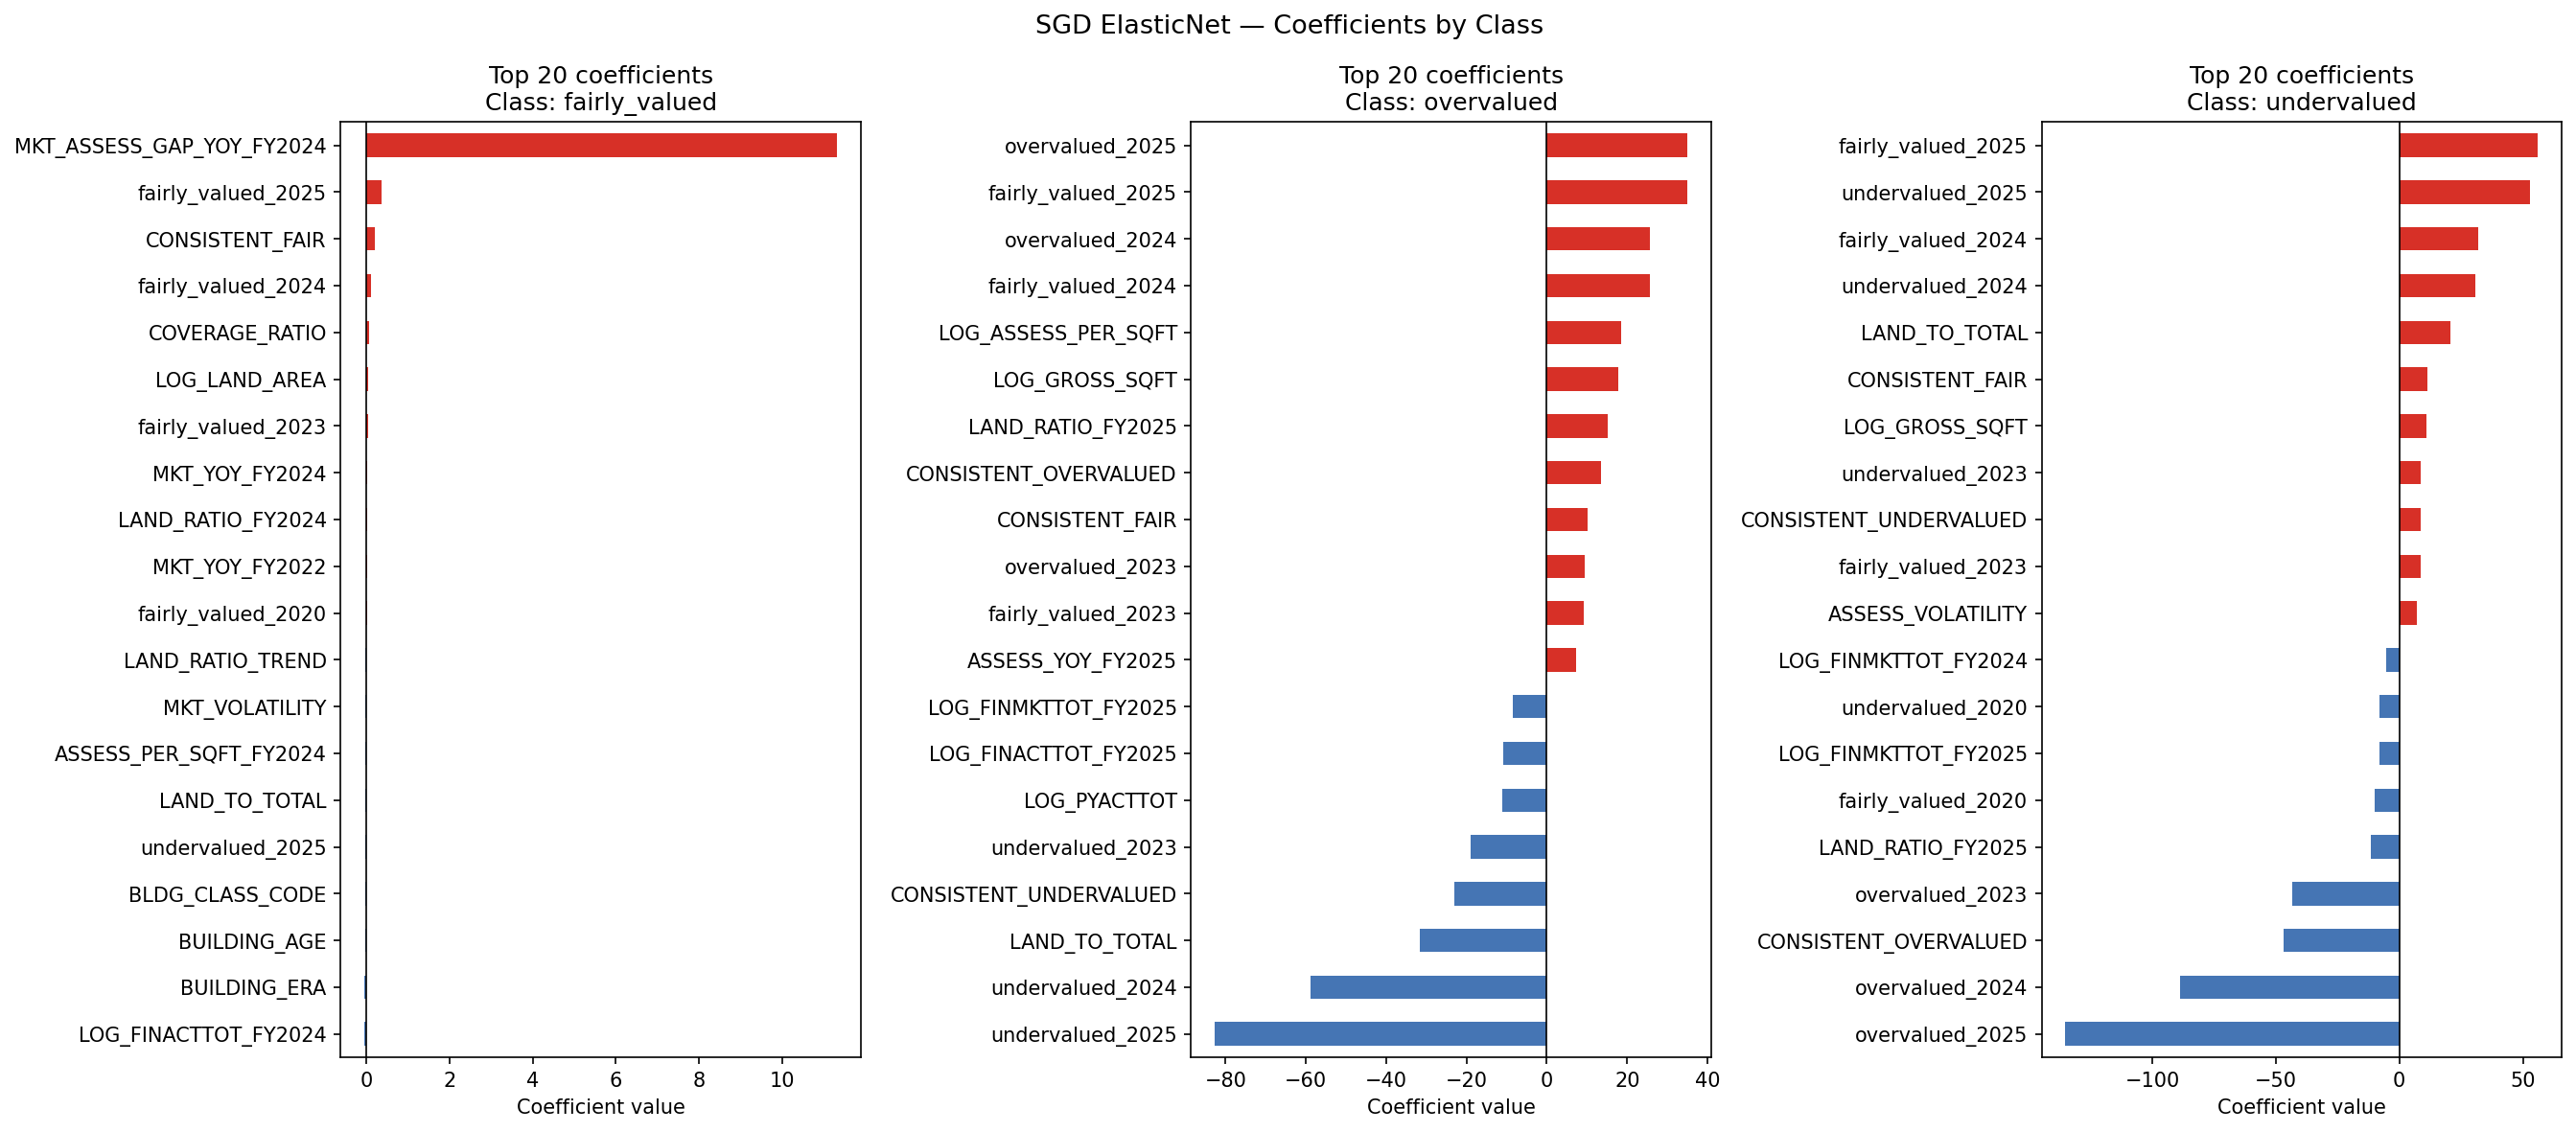

Data behind this chart, as committed beside it:
feature, fairly_valued, overvalued, undervalued
BORO_CODE, 0.0, -0.4578, 0.0
BLDG_CLASS_CODE, -0.0275, -0.9505, 0.7446
ZIP_CODE_CODE, 0.0, 0.0, 0.06931
ZONING_CODE, -0.008048, 0.3727, -0.3479
LOG_GROSS_SQFT, 0.0, 17.85, 11.06
LOG_LAND_AREA, 0.05297, 0.2135, -1.991
NUM_BLDGS, 0.005543, 0.0, 0.0
UNITS, 0.0, 0.1916, 0.0
COOP_APTS, 0.0, 0.0, 0.0
BLD_STORY, 0.0, -0.3727, 0.4583
LOT_FRT, 0.0, -0.549, 0.0
LOT_DEP, 0.0, 0.0, 0.0
LOT_AREA, 0.0, 1.404, 0.0
BUILDING_AGE, -0.02935, 0.9427, 0.0
BUILDING_ERA, -0.04053, 0.8972, 0.3099
SQFT_PER_UNIT, 0.0, -0.06813, -0.1177
COVERAGE_RATIO, 0.07127, 0.0, -2.656
LOG_PYACTTOT, 0.0, -11.1, 0.0
LOG_ASSESS_PER_SQFT, 0.0, 18.58, 4.467
LAND_TO_TOTAL, -0.02353, -31.67, 20.76
MKT_TO_ASSESS, 0.0, 0.0, 0.0
LOG_MKT_TO_ASSESS, 0.0, 0.0, 0.0
ASSESS_TREND, 0.0, 0.3614, 0.0
LAND_TREND, 0.0, -0.8646, -1.576
MKT_TREND, 0.009652, 0.0, -0.3541
ASSESS_VOLATILITY, 0.0, 0.0, 6.992
LAND_VOLATILITY, 0.0, 0.0, 2.536
MKT_VOLATILITY, -0.02028, 0.0, 1.506
ASSESS_AT_CAP, 0.0, 0.3209, 0.0
LAND_RATIO_TREND, -0.01803, 4.51, -2.468
MKT_RATIO_TREND, 0.0, -2.162, -2.137
PSQFT_TREND, -0.01138, -0.1097, 0.0
CONSISTENT_OVERVALUED, 0.0, 13.51, -46.85
CONSISTENT_UNDERVALUED, 0.0, -23, 8.626
CONSISTENT_FAIR, 0.1978, 10.11, 11.39
overvalued_2020, 0.0, 0.0, 1.649
undervalued_2020, 0.0, 5.309, -7.974
fairly_valued_2020, 0.01627, -0.01942, -9.841
overvalued_2021, 0.0, 0.1057, 0.0
undervalued_2021, 0.0, 5.891, -1.778
fairly_valued_2021, 0.0, 0.0, -2.985
overvalued_2022, 0.0, 0.4512, 0.0
undervalued_2022, 0.0, 0.0, -3.068
fairly_valued_2022, 0.0, 0.0, -4.43
overvalued_2023, 0.0, 9.493, -43.41
undervalued_2023, 0.0, -18.95, 8.802
fairly_valued_2023, 0.04475, 9.186, 8.552
overvalued_2024, 0.0, 25.58, -88.92
undervalued_2024, 0.0, -58.75, 30.59
fairly_valued_2024, 0.1031, 25.57, 32.06
overvalued_2025, 0.0, 35.05, -135.3
undervalued_2025, -0.0252, -82.68, 53.01
fairly_valued_2025, 0.3608, 34.87, 56.2
LOG_FINACTTOT_FY2020, 0.0, 0.0, 2.495
LOG_FINACTTOT_FY2021, 0.0, 0.0, 1.454
LOG_FINACTTOT_FY2022, 0.0, 0.0, 0.9132
LOG_FINACTTOT_FY2023, 0.0, 0.0, 0.0
LOG_FINACTTOT_FY2024, -0.04952, 0.0, 0.0
LOG_FINACTTOT_FY2025, 0.0, -10.96, 0.0
LOG_FINACTLAND_FY2020, 0.0, 0.5913, 0.0
... 73 more rows
